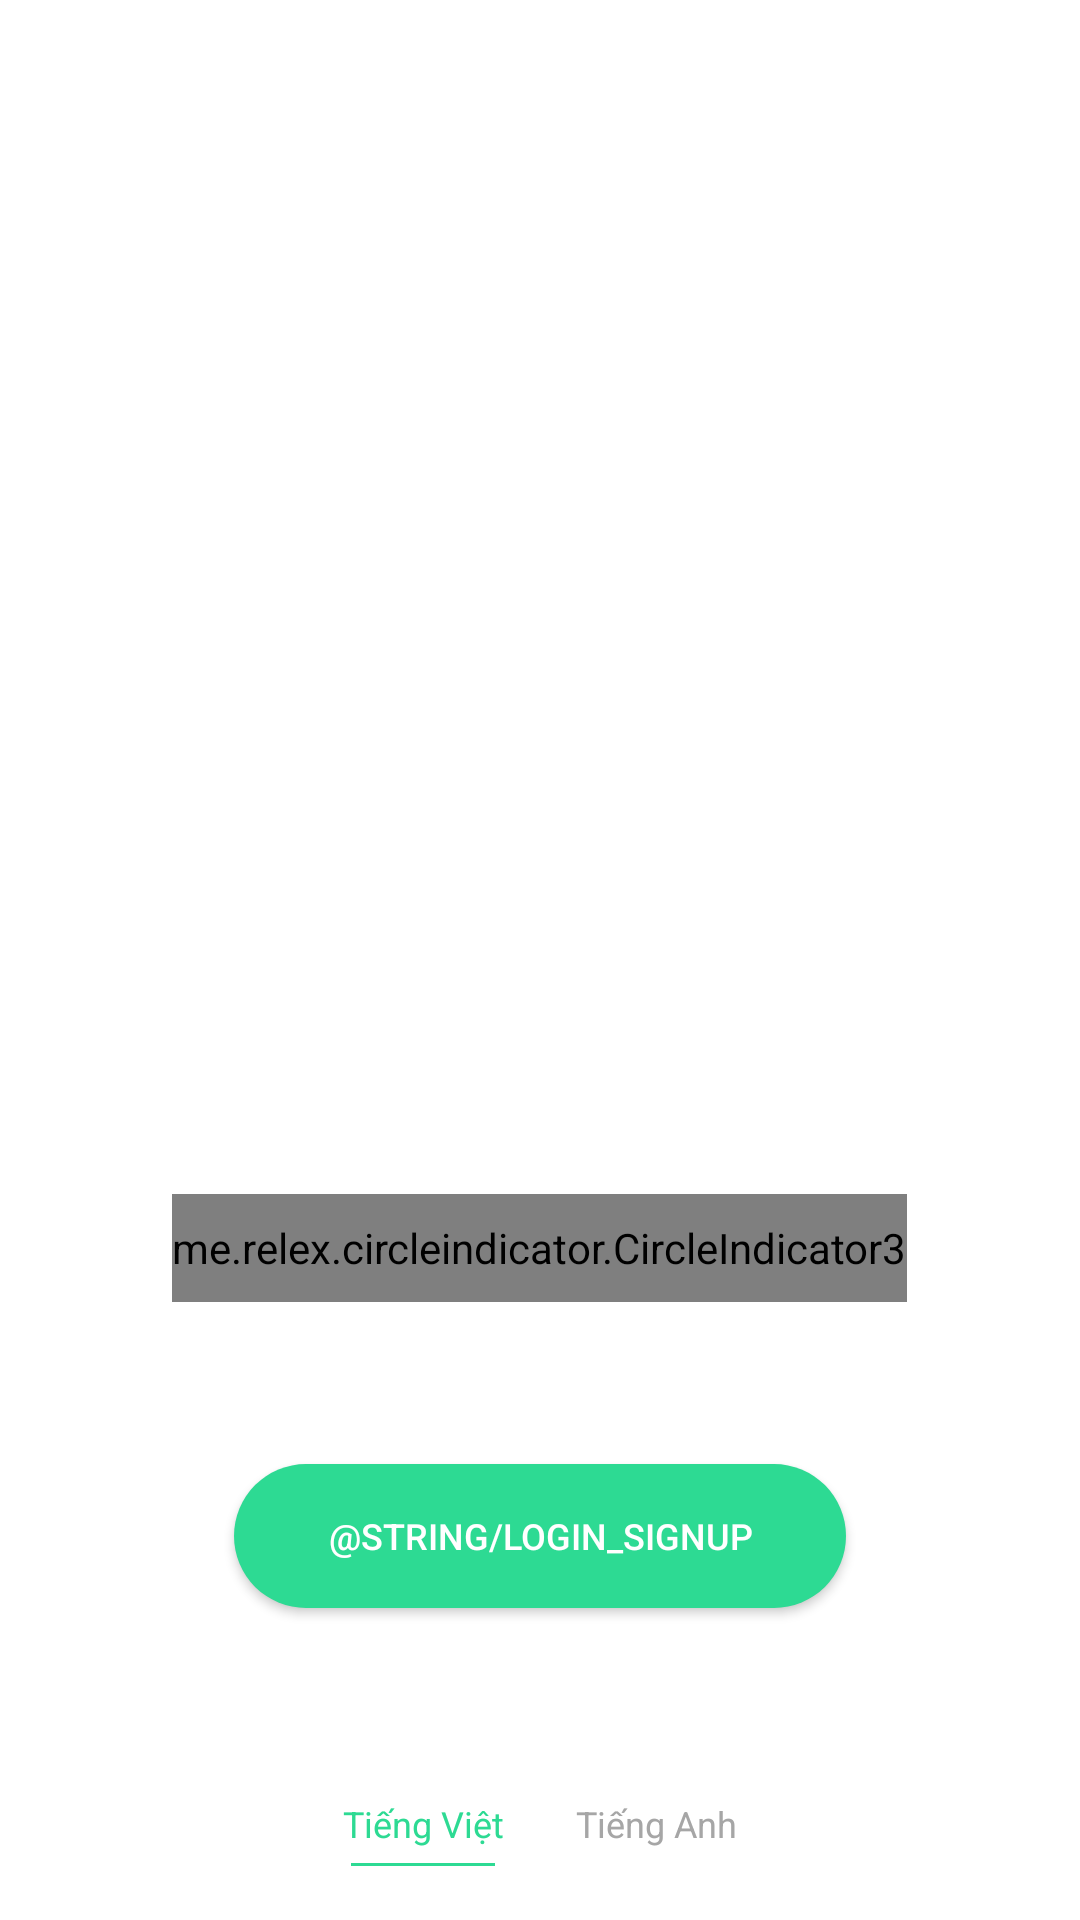

Write the Android layout XML for this screen, with the resource values it uses.
<!-- AndroidManifest.xml: application theme Theme.Zone -->
<!-- res/layout/activity_on_boarding.xml -->
<?xml version="1.0" encoding="utf-8"?>
<androidx.constraintlayout.widget.ConstraintLayout xmlns:android="http://schemas.android.com/apk/res/android"
    xmlns:app="http://schemas.android.com/apk/res-auto"
    xmlns:tools="http://schemas.android.com/tools"
    android:layout_width="match_parent"
    android:layout_height="match_parent"
    android:background="@color/white"
    tools:context=".activity.OnBoardingActivity">

    <LinearLayout
        android:layout_width="match_parent"
        android:layout_height="match_parent"
        android:orientation="vertical"
        android:weightSum="10">

        <androidx.viewpager2.widget.ViewPager2
            android:id="@+id/view_pager_onboard"
            android:layout_width="match_parent"
            android:layout_height="0dp"
            android:layout_weight="6"
            app:layout_constraintBottom_toTopOf="@+id/linearLayout"
            app:layout_constraintTop_toTopOf="parent" />

        <LinearLayout
            android:id="@+id/linearLayout"
            android:layout_width="match_parent"
            android:layout_height="0dp"
            android:layout_weight="4"
            android:gravity="center_horizontal"
            android:orientation="vertical"
            app:layout_constraintBottom_toBottomOf="parent">

            <HorizontalScrollView
                android:layout_width="match_parent"
                android:layout_height="0dp"
                android:layout_weight="1"
                android:scrollbars="none"
                tools:ignore="NestedWeights,UselessParent,SpeakableTextPresentCheck">

                <me.relex.circleindicator.CircleIndicator3
                    android:id="@+id/circle_indicator"
                    android:layout_width="wrap_content"
                    android:layout_height="@dimen/dp30"
                    android:layout_gravity="center"
                    app:ci_drawable="@drawable/bg_circle_green_selected"
                    app:ci_width="@dimen/dp10" />
            </HorizontalScrollView>

            <LinearLayout
                android:layout_width="match_parent"
                android:layout_height="0dp"
                android:layout_weight="2"
                android:gravity="center"
                android:orientation="vertical">

                <androidx.appcompat.widget.AppCompatButton
                    android:id="@+id/btn_onboarding_login"
                    android:layout_width="wrap_content"
                    android:layout_height="wrap_content"
                    android:background="@drawable/bg_button_green_ripple_20dp"
                    android:minWidth="@dimen/dp170"
                    android:text="@string/login_signup"
                    android:textColor="@color/white"
                    android:textSize="@dimen/sp10"
                    tools:ignore="TextContrastCheck" />
            </LinearLayout>

            <LinearLayout
                android:layout_width="match_parent"
                android:layout_height="0dp"
                android:layout_weight="1"
                android:gravity="center"
                android:orientation="horizontal">

                <FrameLayout
                    android:layout_width="wrap_content"
                    android:layout_height="wrap_content">

                    <TextView
                        android:id="@+id/tv_onboarding_setting_vietnamese"
                        android:layout_width="wrap_content"
                        android:layout_height="wrap_content"
                        android:background="@drawable/bg_text_green_ripple_5dp"
                        android:paddingHorizontal="@dimen/dp10"
                        android:paddingVertical="@dimen/dp5"
                        android:text="@string/vietnamese"
                        android:textColor="@color/green_220"
                        android:textSize="@dimen/sp10"
                        tools:ignore="TextContrastCheck" />

                    <View
                        android:id="@+id/view_onboarding_vietnamese"
                        android:layout_width="@dimen/dp40"
                        android:layout_height="1dp"
                        android:background="@color/green_220"
                        android:layout_gravity="bottom|center_horizontal"/>
                </FrameLayout>

                <FrameLayout
                    android:layout_width="wrap_content"
                    android:layout_height="wrap_content">

                    <TextView
                        android:id="@+id/tv_onboarding_setting_english"
                        android:layout_width="wrap_content"
                        android:layout_height="wrap_content"
                        android:background="@drawable/bg_text_green_ripple_5dp"
                        android:paddingHorizontal="@dimen/dp10"
                        android:paddingVertical="@dimen/dp5"
                        android:text="@string/english"
                        android:textColor="@color/grey_160"
                        android:textSize="@dimen/sp10"
                        tools:ignore="TextContrastCheck" />

                    <View
                        android:id="@+id/view_onboarding_english"
                        android:layout_width="@dimen/dp40"
                        android:layout_height="1dp"
                        android:visibility="gone"
                        android:background="@color/green_220"
                        android:layout_gravity="bottom|center_horizontal"/>
                </FrameLayout>
            </LinearLayout>
        </LinearLayout>
    </LinearLayout>
</androidx.constraintlayout.widget.ConstraintLayout>
<!-- resources referenced by this layout -->
<resources>
  <color name="green_220">#2DDA93</color>
  <color name="grey_160">#A6A6A6</color>
  <color name="white">#FFFFFFFF</color>
  <dimen name="dp10">10.00dp</dimen>
  <dimen name="dp170">170.00dp</dimen>
  <dimen name="dp30">30.00dp</dimen>
  <dimen name="dp40">40.00dp</dimen>
  <dimen name="dp5">5.00dp</dimen>
  <dimen name="sp10">10.00sp</dimen>
  <!-- drawable bg_button_green_ripple_20dp (drawable) -->
  <?xml version="1.0" encoding="utf-8"?>
  <ripple android:color="@color/green_120"
      xmlns:android="http://schemas.android.com/apk/res/android">
      <item>
          <shape android:shape="rectangle">
              <solid android:color="@color/green_220"/>
              <corners android:radius="@dimen/dp20"/>
          </shape>
      </item>
  </ripple>
  <!-- drawable bg_circle_green_selected (drawable) -->
  <?xml version="1.0" encoding="utf-8"?>
  <shape xmlns:android="http://schemas.android.com/apk/res/android"
      android:shape="rectangle">
      <solid android:color="@color/green_220"/>
      <corners android:radius="@dimen/dp2"/>
  </shape>
  <!-- drawable bg_text_green_ripple_5dp (drawable) -->
  <?xml version="1.0" encoding="utf-8"?>
  <ripple android:color="@color/green_220_20"
      xmlns:android="http://schemas.android.com/apk/res/android">
      <item>
          <shape android:shape="rectangle">
              <solid android:color="@color/white"/>
              <corners android:radius="@dimen/dp5"/>
          </shape>
      </item>
  </ripple>
  <string name="english">Tiếng Anh</string>
  <string name="login_signup">Login/Signup</string>
  <string name="vietnamese">Tiếng Việt</string>
  <style name="Theme.Zone" parent="Theme.MaterialComponents.DayNight.NoActionBar">
          <item name="colorAccent">@color/color_accent</item>
          <item name="colorPrimary">@color/color_primary</item>
          <item name="colorPrimaryDark">@color/white</item>
      </style>
  <color name="green_120">#347522</color>
  <dimen name="dp20">20.00dp</dimen>
  <dimen name="dp2">2.00dp</dimen>
  <color name="green_220_20">#332DDA93</color>
  <color name="color_accent">#FF03DAC5</color>
  <color name="color_primary">#0751da</color>
</resources>
